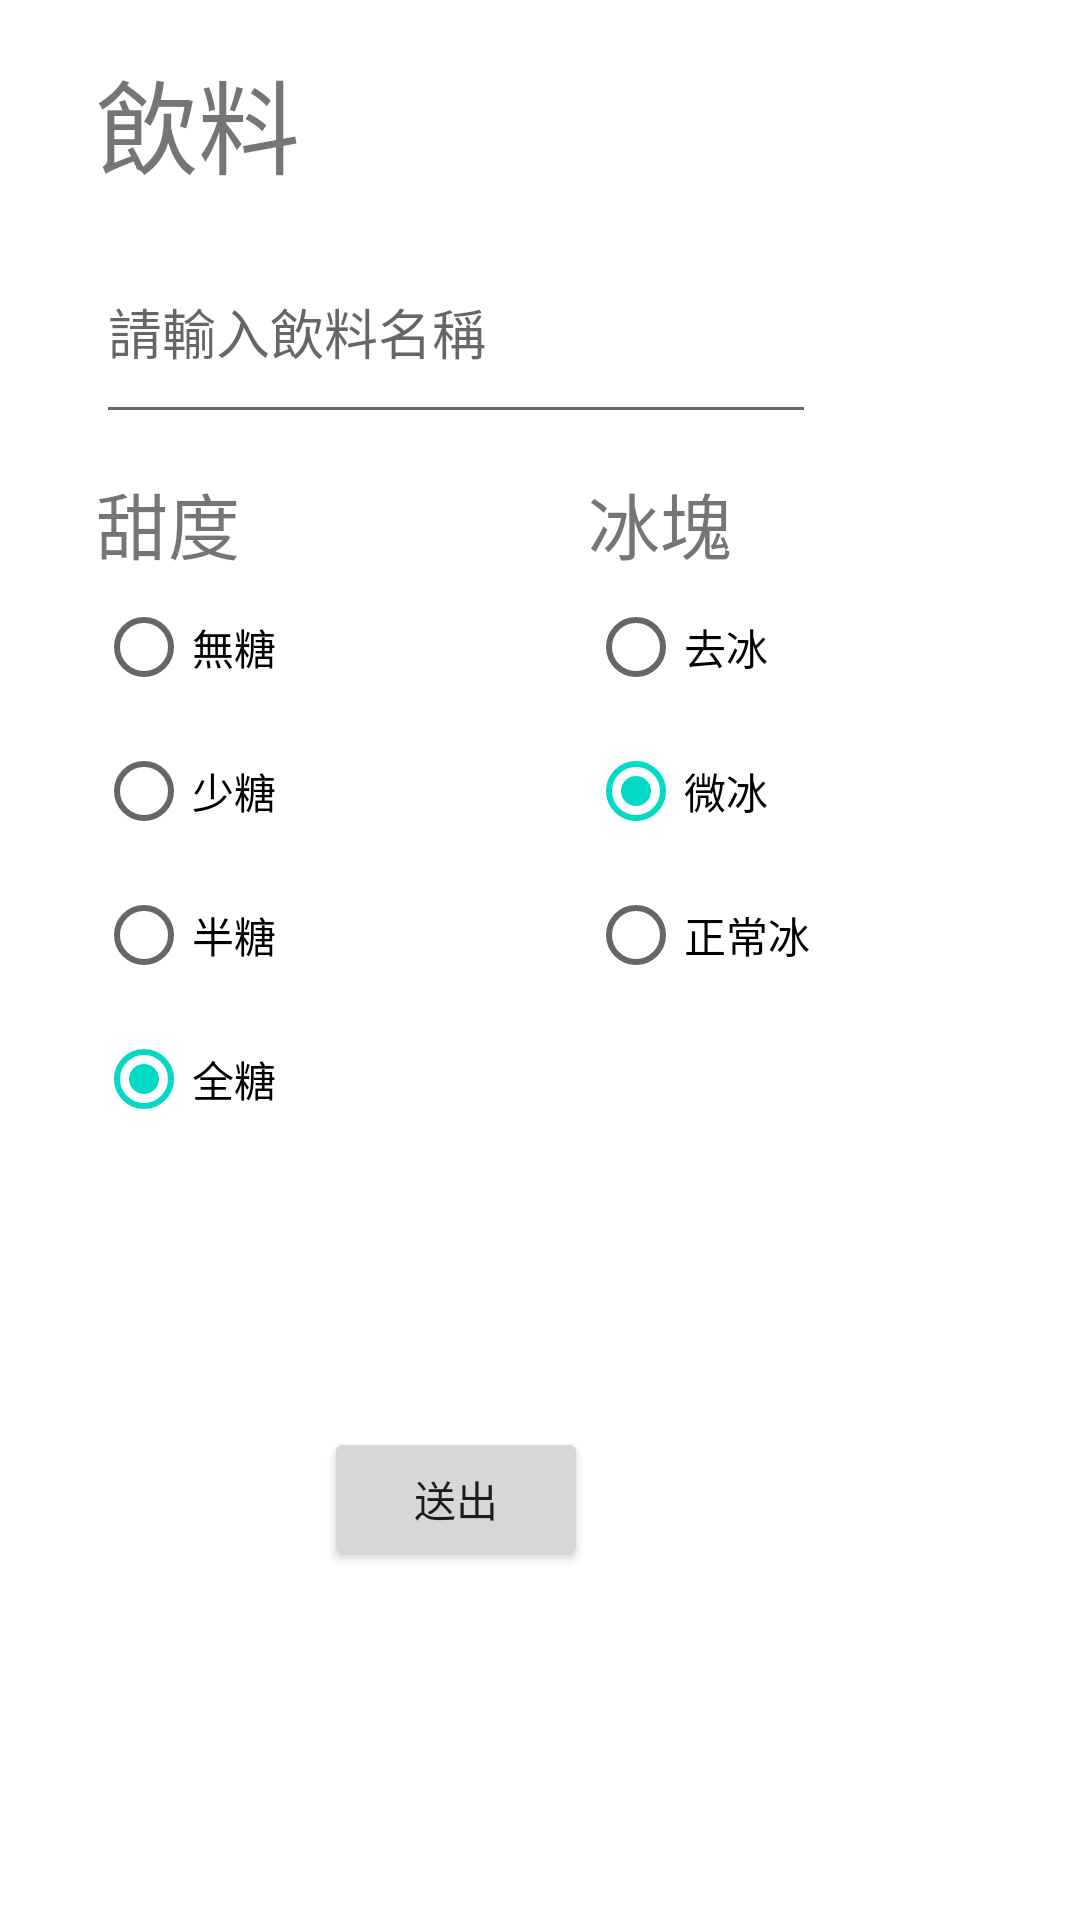

Android layout source for this screen:
<!-- AndroidManifest.xml: application theme Theme.App_lab_1021 -->
<!-- res/layout/activity_main2.xml -->
<?xml version="1.0" encoding="utf-8"?>
<androidx.constraintlayout.widget.ConstraintLayout xmlns:android="http://schemas.android.com/apk/res/android"
    xmlns:app="http://schemas.android.com/apk/res-auto"
    xmlns:tools="http://schemas.android.com/tools"
    android:layout_width="match_parent"
    android:layout_height="match_parent"
    tools:context=".MainActivity2">

    <TextView
        android:id="@+id/text_drink"
        android:layout_width="wrap_content"
        android:layout_height="wrap_content"
        android:layout_marginStart="32dp"
        android:layout_marginTop="16dp"
        android:text="飲料"
        android:textSize="34sp"
        app:layout_constraintStart_toStartOf="parent"
        app:layout_constraintTop_toTopOf="parent" />

    <EditText
        android:id="@+id/drink_name"
        android:layout_width="240dp"
        android:layout_height="71dp"
        android:layout_marginTop="8dp"
        android:ems="10"
        android:hint="請輸入飲料名稱"
        android:inputType="textPersonName"
        app:layout_constraintStart_toStartOf="@+id/text_drink"
        app:layout_constraintTop_toBottomOf="@+id/text_drink" />

    <TextView
        android:id="@+id/text_sugar"
        android:layout_width="wrap_content"
        android:layout_height="wrap_content"
        android:layout_marginTop="12dp"
        android:text="甜度"
        android:textSize="24sp"
        app:layout_constraintStart_toStartOf="@+id/drink_name"
        app:layout_constraintTop_toBottomOf="@+id/drink_name" />

    <TextView
        android:id="@+id/text_ice"
        android:layout_width="wrap_content"
        android:layout_height="wrap_content"
        android:layout_marginStart="116dp"
        android:text="冰塊"
        android:textSize="24sp"
        app:layout_constraintStart_toEndOf="@+id/text_sugar"
        app:layout_constraintTop_toTopOf="@+id/text_sugar" />

    <RadioGroup
        android:id="@+id/rg_sugar"
        android:layout_width="wrap_content"
        android:layout_height="wrap_content"
        app:layout_constraintStart_toStartOf="@+id/text_sugar"
        app:layout_constraintTop_toBottomOf="@+id/text_sugar">

        <RadioButton
            android:id="@+id/btn_sugar_no"
            android:layout_width="match_parent"
            android:layout_height="wrap_content"
            android:text="無糖" />

        <RadioButton
            android:id="@+id/btn_sugar_low"
            android:layout_width="match_parent"
            android:layout_height="wrap_content"
            android:text="少糖" />

        <RadioButton
            android:id="@+id/btn_sugar_half"
            android:layout_width="match_parent"
            android:layout_height="wrap_content"
            android:text="半糖" />

        <RadioButton
            android:id="@+id/btn_sugar_normal"
            android:layout_width="match_parent"
            android:layout_height="wrap_content"
            android:checked="true"
            android:text="全糖" />
    </RadioGroup>

    <RadioGroup
        android:id="@+id/rg_ice"
        android:layout_width="wrap_content"
        android:layout_height="wrap_content"
        app:layout_constraintStart_toStartOf="@+id/text_ice"
        app:layout_constraintTop_toBottomOf="@+id/text_ice">

        <RadioButton
            android:id="@+id/btn_ice_no"
            android:layout_width="match_parent"
            android:layout_height="wrap_content"
            android:checked="true"
            android:text="去冰" />

        <RadioButton
            android:id="@+id/btn_ice_low"
            android:layout_width="match_parent"
            android:layout_height="wrap_content"
            android:checked="true"
            android:text="微冰" />

        <RadioButton
            android:id="@+id/btn_ice_normal"
            android:layout_width="match_parent"
            android:layout_height="wrap_content"
            android:text="正常冰" />
    </RadioGroup>

    <Button
        android:id="@+id/btn_send"
        android:layout_width="wrap_content"
        android:layout_height="wrap_content"
        android:layout_marginStart="108dp"
        android:layout_marginTop="140dp"
        android:text="送出"
        app:layout_constraintStart_toStartOf="parent"
        app:layout_constraintTop_toBottomOf="@+id/rg_ice" />
</androidx.constraintlayout.widget.ConstraintLayout>
<!-- resources referenced by this layout -->
<resources>
  <style name="Theme.App_lab_1021" parent="Theme.MaterialComponents.DayNight.DarkActionBar">
          
          <item name="colorPrimary">@color/purple_500</item>
          <item name="colorPrimaryVariant">@color/purple_700</item>
          <item name="colorOnPrimary">@color/white</item>
          
          <item name="colorSecondary">@color/teal_200</item>
          <item name="colorSecondaryVariant">@color/teal_700</item>
          <item name="colorOnSecondary">@color/black</item>
          
          <item name="android:statusBarColor" tools:targetApi="l">?attr/colorPrimaryVariant</item>
          
      </style>
  <!-- not gathered from this repository: default colours our renderer supplied (Android Studio template values) -->
  <color name="purple_500">#FF6200EE</color>
  <color name="purple_700">#FF3700B3</color>
  <color name="teal_200">#FF03DAC5</color>
  <color name="teal_700">#FF018786</color>
  <color name="black">#FF000000</color>
  <color name="white">#FFFFFFFF</color>
</resources>
